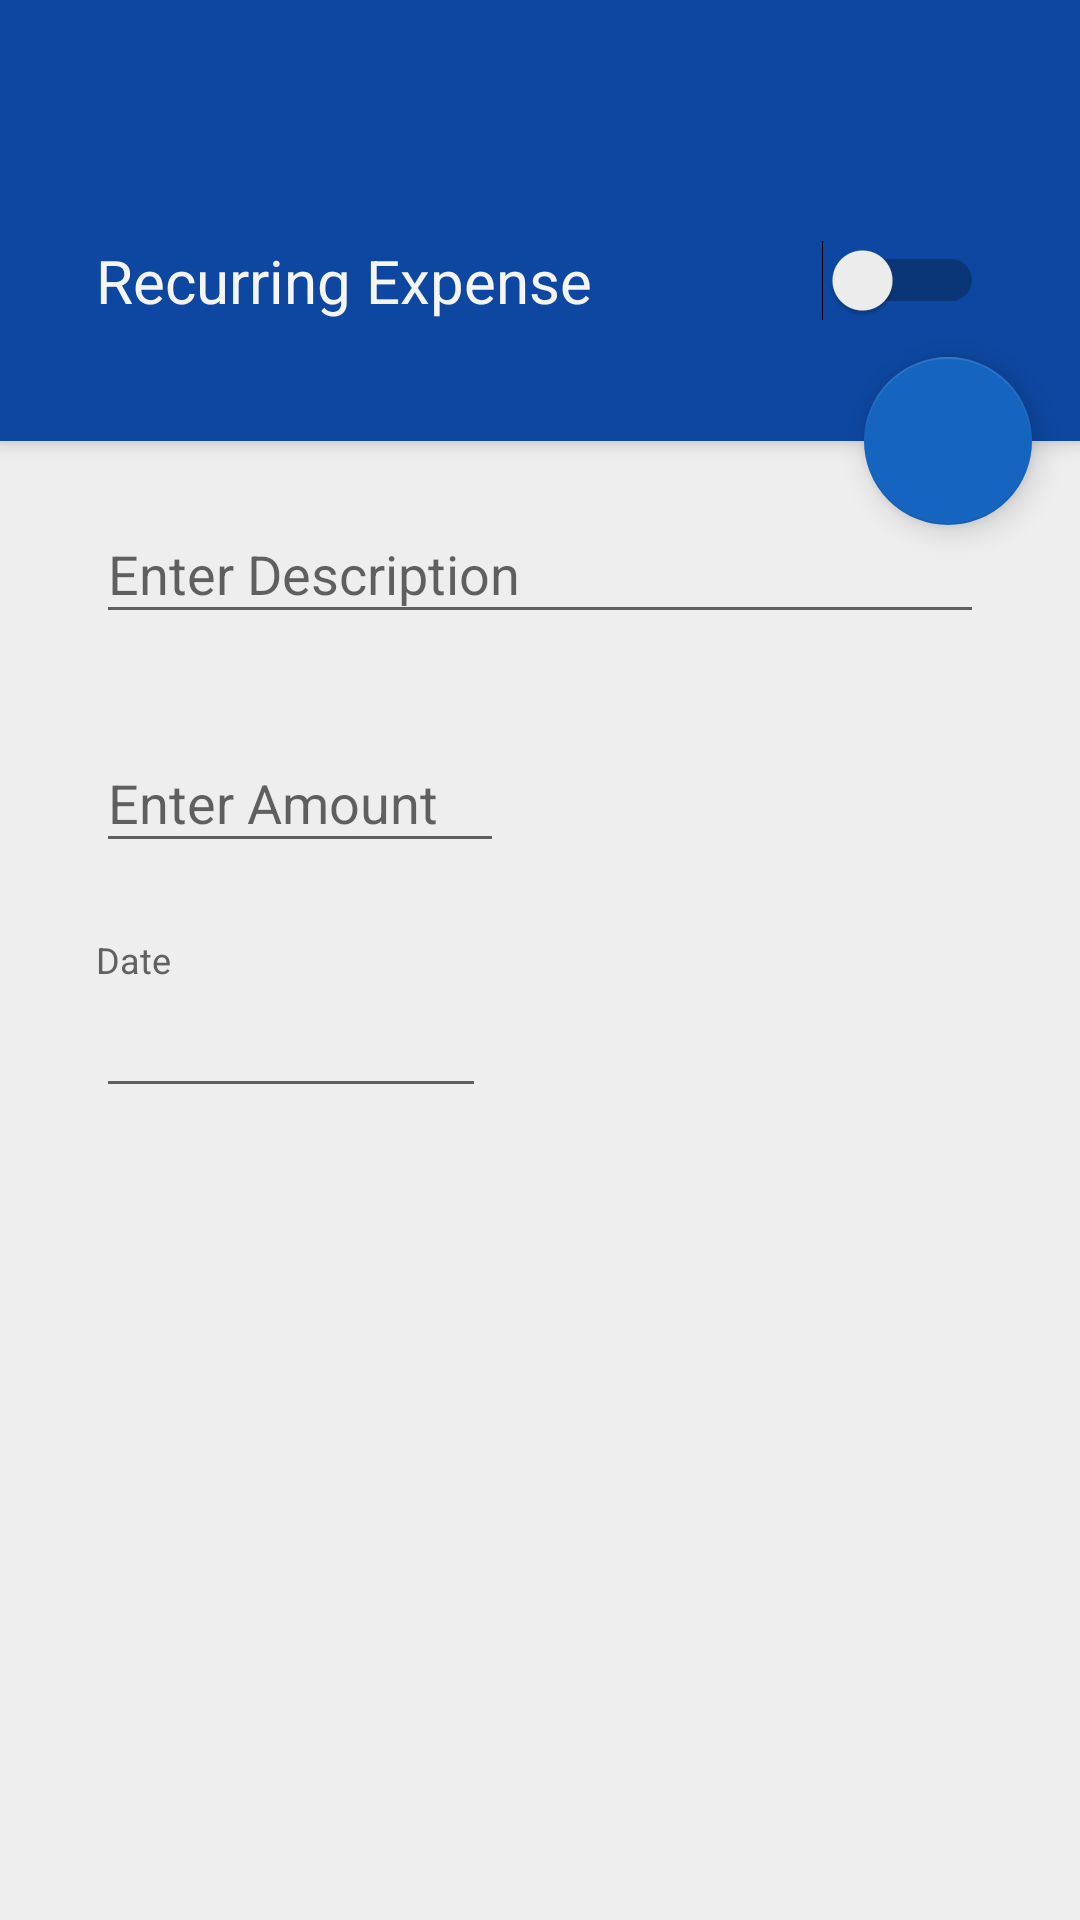

This screen was rendered from an Android layout file. Write that file and the resources it references.
<!-- AndroidManifest.xml: application theme NoActionBar -->
<!-- res/layout/activity_add_expense.xml -->
<?xml version="1.0" encoding="utf-8"?>
<android.support.design.widget.CoordinatorLayout xmlns:android="http://schemas.android.com/apk/res/android"
    xmlns:tools="http://schemas.android.com/tools"
    xmlns:app="http://schemas.android.com/apk/res-auto"
    android:layout_width="match_parent"
    android:layout_height="match_parent"
    android:focusable="true"
    android:focusableInTouchMode="true"
    tools:context=".AddExpenseActivity">

    <LinearLayout
        android:layout_width="match_parent"
        android:layout_height="match_parent"
        android:orientation="vertical">

    <include
        android:id="@+id/tbCreateExpense"
        layout="@layout/app_toolbar" />

    <Switch
        android:id="@+id/switch_recurring_expense"
        android:layout_width="match_parent"
        android:layout_height="wrap_content"
        android:paddingStart="32dp"
        android:paddingEnd="32dp"
        android:paddingTop="24dp"
        android:paddingBottom="40dp"
        android:background="@color/colorPrimary"
        android:elevation="4dp"
        android:checked="false"
        android:text="@string/recurring_expense_switch"
        android:foreground="@drawable/ripple"
        android:gravity="start"
        android:textColor="@color/colorFontLight"
        android:textSize="20sp"
        />

    <android.support.design.widget.TextInputLayout
        android:id="@+id/til_expense_description"
        android:layout_width="match_parent"
        android:layout_height="wrap_content"
        android:paddingStart="32dp"
        android:paddingEnd="32dp"
        android:paddingTop="12dp"
        android:paddingBottom="12dp"

        android:focusableInTouchMode="true"
        android:focusable="true">

        <android.support.design.widget.TextInputEditText
            android:id="@+id/et_expense_description"
            android:layout_width="match_parent"
            android:layout_height="wrap_content"
            android:maxLines="2"
            android:textColor="@color/colorFont"
            android:hint="@string/expense_description_hint"
            android:inputType="textCapWords"
            android:focusableInTouchMode="true"
            android:focusable="true"
            />

    </android.support.design.widget.TextInputLayout>

    <LinearLayout
        android:layout_width="match_parent"
        android:layout_height="wrap_content"
        android:orientation="horizontal"
        android:weightSum="2">

        <android.support.design.widget.TextInputLayout
            android:id="@+id/til_expense_amount"
            android:layout_width="match_parent"
            android:layout_height="wrap_content"
            android:paddingStart="32dp"
            android:paddingEnd="12dp"
            android:paddingTop="12dp"
            android:paddingBottom="12dp"
            android:layout_weight="1"
            >

            <android.support.design.widget.TextInputEditText
                android:id="@+id/et_expense_amount"
                android:layout_width="match_parent"
                android:layout_height="wrap_content"
                android:textColor="@color/colorFont"
                android:hint="@string/expense_amount_hint"
                android:maxLines="1"
                android:inputType="number"/>

        </android.support.design.widget.TextInputLayout>

        <View
            android:id="@+id/view_layout_convenience"
            android:layout_width="match_parent"
            android:layout_height="1dp"
            android:layout_weight="1"
            android:visibility="visible"/>

        <LinearLayout
            android:id="@+id/ll_frequency"
            android:layout_width="match_parent"
            android:layout_height="wrap_content"
            android:orientation="vertical"
            android:layout_marginStart="24dp"
            android:layout_marginEnd="32dp"
            android:layout_weight="1"
            android:gravity="end"
            android:visibility="gone">

            <TextView
                android:id="@+id/tv_frequency_label"
                android:layout_width="wrap_content"
                android:layout_height="wrap_content"
                android:layout_marginEnd="8dp"
                android:textSize="12sp"
                android:textColor="@color/colorFont"
                android:text="@string/frequency_label"
                android:layout_gravity="start"
                android:gravity="start" />

            <Spinner
                android:id="@+id/spinner_expense_frequency"
                android:layout_width="match_parent"
                android:layout_height="wrap_content"
                android:layout_marginTop="12dp"
                android:layout_marginStart="12dp"
                android:layout_gravity="end"
                android:gravity="end"
                />

        </LinearLayout>

    </LinearLayout>

    <LinearLayout
        android:layout_width="match_parent"
        android:layout_height="wrap_content"
        android:orientation="horizontal"
        android:weightSum="2"
        android:paddingStart="24dp"
        android:paddingEnd="24dp"
        android:paddingTop="12dp">

        <TextView
            android:id="@+id/tv_date_label"
            android:layout_width="wrap_content"
            android:layout_height="wrap_content"
            android:layout_marginStart="8dp"
            android:layout_marginEnd="12dp"
            android:textSize="12sp"
            android:textColor="@color/colorFont"
            android:text="@string/date_label"
            android:layout_weight="1"
            android:gravity="start"
            android:layout_gravity="start"/>

        <TextView
            android:id="@+id/tv_time_label"
            android:layout_width="wrap_content"
            android:layout_height="wrap_content"
            android:layout_marginStart="24dp"
            android:layout_marginEnd="8dp"
            android:textSize="12sp"
            android:textColor="@color/colorFont"
            android:text="@string/time_label"
            android:layout_weight="1"
            android:gravity="start"
            android:layout_gravity="start"
            android:visibility="invisible"/>

    </LinearLayout>

    <LinearLayout
        android:layout_width="match_parent"
        android:layout_height="wrap_content"
        android:orientation="horizontal"
        android:weightSum="2"
        android:paddingStart="24dp"
        android:paddingEnd="24dp"
        android:paddingBottom="12dp">

        <EditText
            android:id="@+id/et_expense_date"
            android:layout_width="0dp"
            android:layout_height="wrap_content"
            android:layout_weight="1"
            android:layout_marginStart="8dp"
            android:layout_marginEnd="12dp"
            android:textColor="@color/colorFont"
            android:clickable="true"
            android:focusable="false"
            android:gravity="center"
            />

        <EditText
            android:id="@+id/et_expense_time"
            android:layout_width="0dp"
            android:layout_height="wrap_content"
            android:layout_weight="1"
            android:layout_marginStart="24dp"
            android:layout_marginEnd="8dp"
            android:textColor="@color/colorFont"
            android:clickable="true"
            android:focusable="false"
            android:inputType="none"
            android:gravity="center"
            android:visibility="invisible"/>
    </LinearLayout>
    </LinearLayout>

    <android.support.design.widget.FloatingActionButton
        android:id="@+id/fab_save_expense"
        android:layout_width="wrap_content"
        android:layout_height="wrap_content"
        android:clickable="true"
        android:layout_margin="16dp"
        app:fabSize="normal"
        android:focusable="true"
        android:src="@drawable/ic_save"
        app:layout_anchor="@id/switch_recurring_expense"
        app:layout_anchorGravity="bottom|right|end"
        />

</android.support.design.widget.CoordinatorLayout>
<!-- res/layout/app_toolbar.xml (included above) -->
<?xml version="1.0" encoding="utf-8"?>
<android.support.v7.widget.Toolbar
    xmlns:android="http://schemas.android.com/apk/res/android"
    android:layout_width="match_parent"
    android:layout_height="?attr/actionBarSize"
    android:background="@color/colorPrimary"
    android:elevation="4dp"
    android:theme="@style/ThemeOverlay.AppCompat.Dark.ActionBar">

    <TextView
        android:id="@+id/toolbar_title"
        android:layout_width="wrap_content"
        android:layout_height="wrap_content"
        style="@style/TextAppearance.AppCompat.Widget.ActionBar.Title"
        android:layout_gravity="start"
        android:textColor="@color/colorFontLight"
        />

</android.support.v7.widget.Toolbar>
<!-- resources referenced by this layout -->
<resources>
  <color name="colorFont">#616161</color>
  <color name="colorFontLight">#f5f5f5</color>
  <color name="colorPrimary">#0d47a1</color>
  <!-- drawable ripple (drawable) -->
  <?xml version="1.0" encoding="utf-8"?>
  <ripple xmlns:android="http://schemas.android.com/apk/res/android"
      android:color="?android:attr/colorControlHighlight">
      <item android:id="@android:id/mask">
          <shape android:shape="rectangle">
              <solid android:color="#000000" />
              <corners android:radius="16dp" />
          </shape>
      </item>
  </ripple>
  <string name="date_label">Date</string>
  <string name="expense_amount_hint">Enter Amount</string>
  <string name="expense_description_hint">Enter Description</string>
  <string name="frequency_label">Frequency</string>
  <string name="recurring_expense_switch">Recurring Expense</string>
  <string name="time_label">Time</string>
  <style name="NoActionBar" parent="Theme.AppCompat.Light.NoActionBar">
          <item name="android:windowBackground">@color/colorBackground</item>
          <item name="colorPrimary">@color/colorPrimary</item>
          <item name="colorPrimaryDark">@color/colorPrimaryDark</item>
          <item name="colorAccent">@color/colorAccent</item>
          <item name="android:actionOverflowButtonStyle">@style/Overflow</item>
      </style>
  <color name="colorBackground">#eeeeee</color>
  <color name="colorPrimaryDark">#002171</color>
  <color name="colorAccent">#1565c0</color>
  <style name="Overflow" parent="@style/Widget.AppCompat.Light.ActionButton.Overflow">
          <item name="android:src">@drawable/ic_overflow</item>
      </style>
  <!-- drawable ic_overflow (drawable) -->
  <vector xmlns:android="http://schemas.android.com/apk/res/android" android:width="24dp" android:height="24dp" android:viewportWidth="24.0" android:viewportHeight="24.0" android:tint="@color/colorFontLight">
      <path android:pathData="M12,8c1.1,0 2,-0.9 2,-2s-0.9,-2 -2,-2c-1.1,0 -2,0.9 -2,2S10.9,8 12,8zM12,10c-1.1,0 -2,0.9 -2,2s0.9,2 2,2c1.1,0 2,-0.9 2,-2S13.1,10 12,10zM12,16c-1.1,0 -2,0.9 -2,2s0.9,2 2,2c1.1,0 2,-0.9 2,-2S13.1,16 12,16z" android:fillColor="@color/colorFontLight"/>
  </vector>
</resources>
